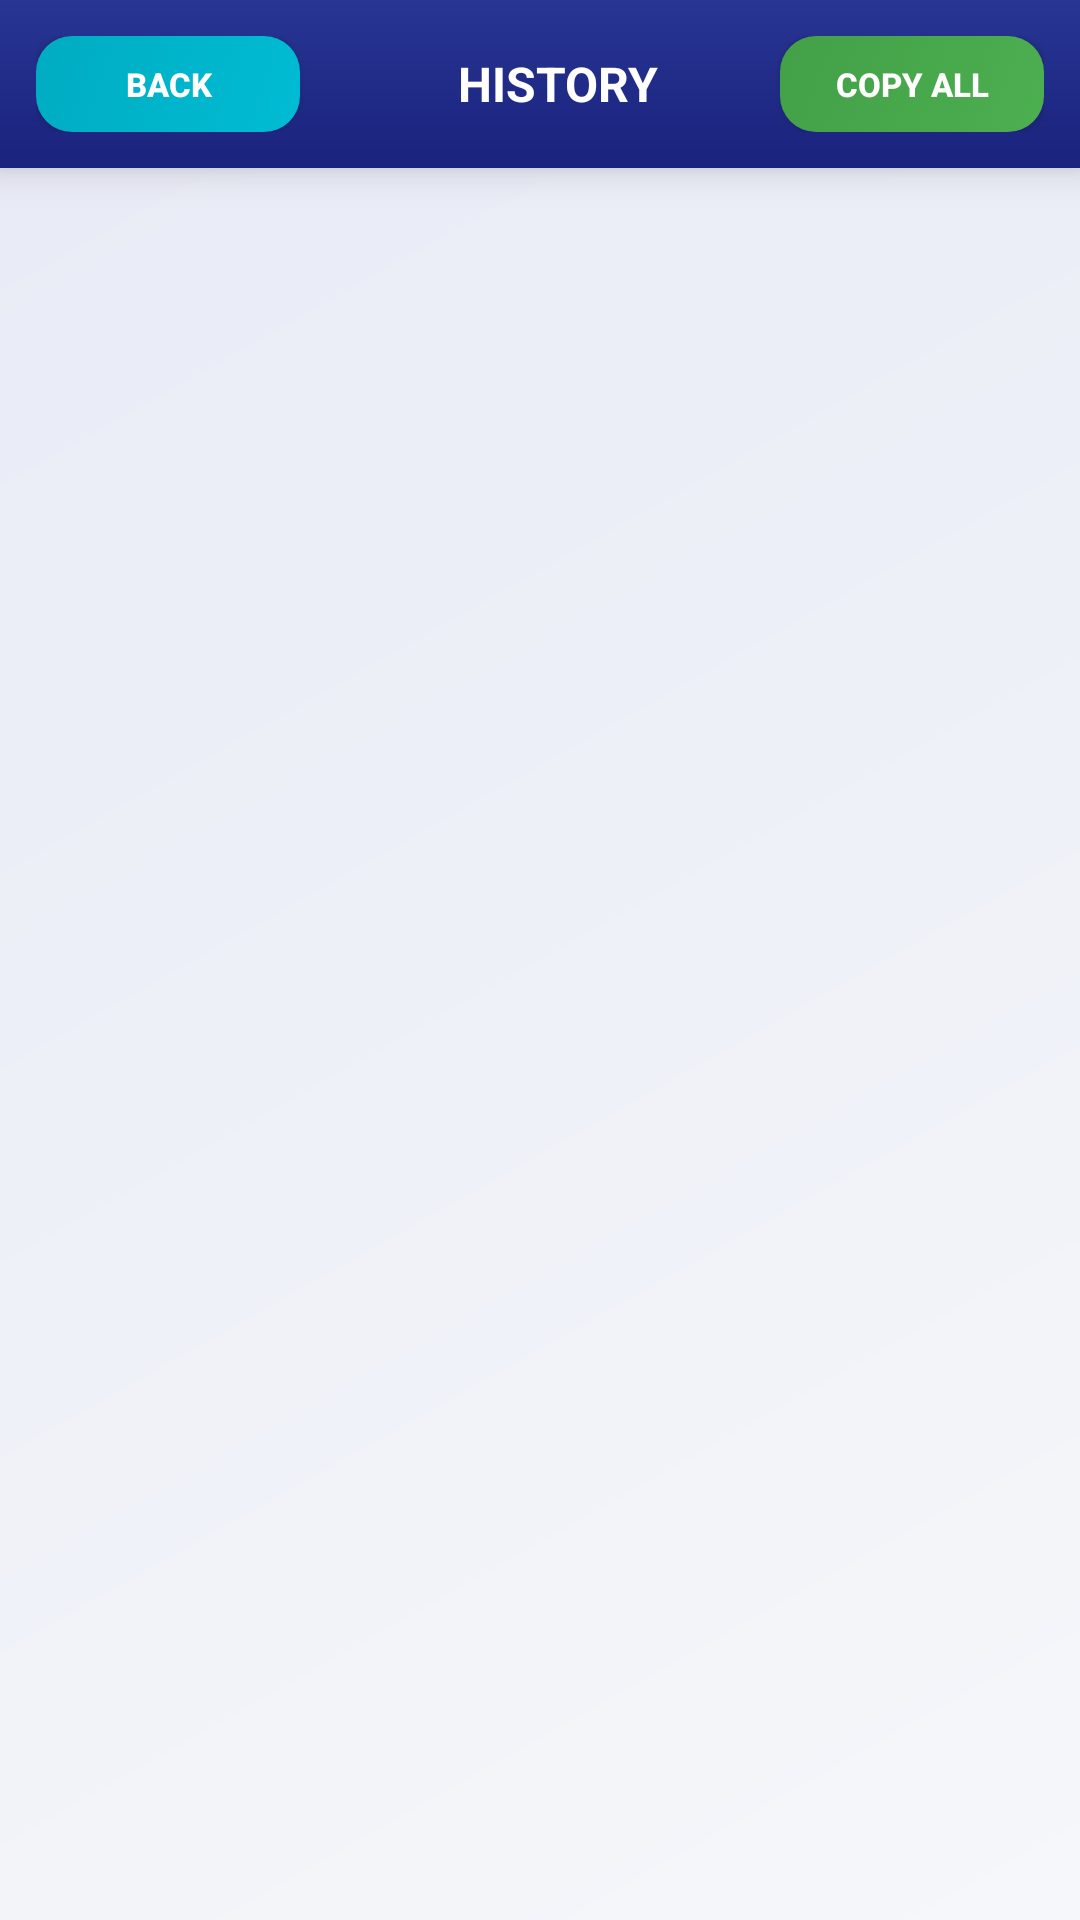

The Android layout XML behind this screen, and the referenced resources:
<!-- AndroidManifest.xml: application theme AppTheme -->
<!-- res/layout/activity_history.xml -->
<?xml version="1.0" encoding="utf-8"?>
<LinearLayout xmlns:android="http://schemas.android.com/apk/res/android"
    android:layout_width="match_parent"
    android:layout_height="match_parent"
    android:orientation="vertical"
    android:background="@drawable/app_gradient_bg">
    
    
    <LinearLayout
        android:layout_width="match_parent"
        android:layout_height="wrap_content"
        android:orientation="horizontal"
        android:background="@drawable/table_header_bg"
        android:padding="12dp"
        android:elevation="8dp"
        android:gravity="center_vertical">
        
        <Button
            android:id="@+id/btnBack"
            android:layout_width="wrap_content"
            android:layout_height="32dp"
            android:text="BACK"
            android:textColor="#FFFFFF"
            android:textSize="11sp"
            android:textStyle="bold"
            android:textAllCaps="true"
            android:background="@drawable/btn_secondary_bg"
            android:paddingHorizontal="16dp"
            android:layout_marginEnd="12dp"/>
        
        <TextView
            android:id="@+id/tvTitle"
            android:layout_width="0dp"
            android:layout_height="wrap_content"
            android:layout_weight="1"
            android:text="HISTORY"
            android:textSize="16sp"
            android:textStyle="bold"
            android:textColor="#FFFFFF"
            android:gravity="center"/>
        
        <Button
            android:id="@+id/btnCopyAll"
            android:layout_width="wrap_content"
            android:layout_height="32dp"
            android:text="COPY ALL"
            android:textColor="#FFFFFF"
            android:textSize="11sp"
            android:textStyle="bold"
            android:textAllCaps="true"
            android:background="@drawable/btn_success_bg"
            android:paddingHorizontal="16dp"/>
    </LinearLayout>
    
    
    <ScrollView
        android:layout_width="match_parent"
        android:layout_height="0dp"
        android:layout_weight="1"
        android:fillViewport="true">
        
        <LinearLayout
            android:id="@+id/tablesContainer"
            android:layout_width="match_parent"
            android:layout_height="wrap_content"
            android:orientation="vertical"
            android:padding="8dp"/>
        
    </ScrollView>
    
</LinearLayout>
<!-- resources referenced by this layout -->
<resources>
  <!-- drawable app_gradient_bg (drawable) -->
  <?xml version="1.0" encoding="utf-8"?>
  <shape xmlns:android="http://schemas.android.com/apk/res/android"
      android:shape="rectangle">
      <gradient
          android:startColor="#F5F7FA"
          android:endColor="#E8EAF6"
          android:angle="135"/>
  </shape>
  <!-- drawable btn_secondary_bg (drawable) -->
  <?xml version="1.0" encoding="utf-8"?>
  <selector xmlns:android="http://schemas.android.com/apk/res/android">
      <item android:state_pressed="true">
          <shape android:shape="rectangle">
              <gradient
                  android:startColor="#00ACC1"
                  android:endColor="#00838F"
                  android:angle="135"/>
              <corners android:radius="12dp"/>
          </shape>
      </item>
      <item>
          <shape android:shape="rectangle">
              <gradient
                  android:startColor="#00BCD4"
                  android:endColor="#00ACC1"
                  android:angle="135"/>
              <corners android:radius="12dp"/>
          </shape>
      </item>
  </selector>
  <!-- drawable btn_success_bg (drawable) -->
  <?xml version="1.0" encoding="utf-8"?>
  <selector xmlns:android="http://schemas.android.com/apk/res/android">
      <item android:state_pressed="true">
          <shape android:shape="rectangle">
              <gradient
                  android:startColor="#43A047"
                  android:endColor="#2E7D32"
                  android:angle="135"/>
              <corners android:radius="12dp"/>
          </shape>
      </item>
      <item>
          <shape android:shape="rectangle">
              <gradient
                  android:startColor="#4CAF50"
                  android:endColor="#43A047"
                  android:angle="135"/>
              <corners android:radius="12dp"/>
          </shape>
      </item>
  </selector>
  <!-- drawable table_header_bg (drawable) -->
  <?xml version="1.0" encoding="utf-8"?>
  <shape xmlns:android="http://schemas.android.com/apk/res/android"
      android:shape="rectangle">
      <gradient
          android:startColor="#1A237E"
          android:endColor="#283593"
          android:angle="90"/>
  </shape>
  <style name="AppTheme" parent="Theme.AppCompat.Light.NoActionBar">
          <item name="colorPrimary">@color/colorPrimary</item>
          <item name="colorPrimaryDark">@color/colorPrimaryDark</item>
          <item name="colorAccent">@color/colorAccent</item>
          <item name="android:windowBackground">@color/colorBackground</item>
          <item name="android:statusBarColor">@color/colorPrimaryDark</item>
          <item name="android:navigationBarColor">@color/colorPrimary</item>
          <item name="android:windowLightStatusBar">false</item>
      </style>
  <color name="colorPrimary">#1A237E</color>
  <color name="colorPrimaryDark">#0D1259</color>
  <color name="colorAccent">#7C4DFF</color>
  <color name="colorBackground">#F5F7FA</color>
</resources>
